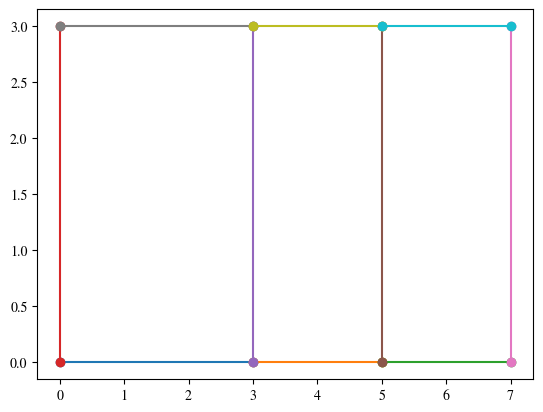

Write the Python code that produced this figure.
import numpy as np
import matplotlib.pyplot as plt
import matplotlib

# later : use objects instead of dictionnaries

BIPOLE_TOKENS = ["short", "open", "generic",
                 "capacitor", "cute inductor",
                 "battery1", "european voltage source", "european current source",
                 "ammeter", "voltmeter",
                 "normal open switch"]


def generate_one_loop_circuit(bipole_tokens=BIPOLE_TOKENS):
    """Generates an eletrical circuit in the form of a list of bipole elements
       The generated circuits are composed of one single loop

       generate a random size for corresponding segments, and then generate a random number of elements

       Returns:
          A list of dictionnaries with keys : 
          - "from" : the position of the before node
          - "to" : the position of the after node
          - "type" : the kind of electrical bipole 
    """
    segments_list = []
    nb_vert_segments = 2
    nb_horiz_segments = 2
    # generate the 'shape' of the circuit
    vert_max_nb_elts, horiz_max_nb_elts = np.random.randint(1, 4, size=2)
    # we can deduce the width and height of the circuit
    circuit_width = 2 * horiz_max_nb_elts
    circuit_height = 2 * vert_max_nb_elts

    # bottom & top segments
    for s in range(nb_horiz_segments):
        y_pos = 2*s
        nb_elements = np.random.randint(1, horiz_max_nb_elts+1)
        # deduce, from this number, the spacing between each bipole
        segment_lenth = int(circuit_width / nb_elements)
        for e in range(nb_elements):
            bipole = np.random.choice(bipole_tokens)
            element = {"from": (segment_lenth*e, y_pos), "to": (segment_lenth*e +
                                                                segment_lenth, y_pos), "type": bipole}
            # print(element)
            segments_list.append(element)

    # left & right segment
    for s in range(nb_vert_segments):
        x_pos = 2*s
        nb_elements = np.random.randint(1, vert_max_nb_elts+1)
        segment_lenth = int(circuit_height / nb_elements)
        for e in range(nb_elements):
            bipole = np.random.choice(bipole_tokens)
            element = {"from": (x_pos, segment_lenth*e),
                       "to": (x_pos, segment_lenth*e + segment_lenth),
                       "type": bipole}
            # print(element)
            segments_list.append(element)

    # end segments

    return segments_list
    # degub with tests (display position of each element)


def get_horizontal_lines(y_pos, horiz_spaces):
    """
    """
    lines_list = []
    # x starts at 0 and increases to the right
    current_x_pos = 0
    # for each segment (we go through each size)
    for x_space in horiz_spaces:
        start_x = current_x_pos
        end_x = start_x + x_space

        lines_list.append(
            {"from": (start_x, y_pos), "to": (end_x, y_pos)}
        )

        # update the new starting point
        current_x_pos = end_x

    return lines_list


def get_vertical_lines(y_start, y_end, horiz_spaces):
    lines_list = []
    # x starts at 0 and increases to the right
    current_x_pos = 0
    # for each segment (we go through each size)
    for x_space in horiz_spaces:
        lines_list.append(
            {"from": (current_x_pos, y_start), "to": (current_x_pos, y_end)}
        )

        # update the new starting point
        current_x_pos += x_space
    lines_list.append(
        {"from": (current_x_pos, y_start), "to": (current_x_pos, y_end)}
    )
    return lines_list


def generate_v2(bipole_tokens=BIPOLE_TOKENS, show_details=False):
    """ Generates a circuit (in the form of a ~graph) by generating a table and removing some of its lines.
        TODO
        Possible improvement : merge lines that are not cut
        Generate the inner lines first and delete some of them
        Generate the outer lines second and keep them
    """
    # generate the number of lines
    nb_vert_segments, nb_horiz_segments = np.random.randint(2, 5, size=2)

    # generate spaces between points
    nb_horiz_spaces = np.random.randint(2, 4, size=nb_vert_segments-1)
    nb_vert_spaces = np.random.randint(2, 4, size=nb_horiz_segments-1)
    if show_details:
        print("spaces", nb_horiz_spaces, nb_vert_spaces)

    # first : horizontal lines
    lines_list = []
    current_y_pos = 0
    for y_space in nb_vert_spaces:
        start_y = current_y_pos
        end_y = current_y_pos + y_space
        current_y_pos = end_y

        h_lines = get_horizontal_lines(start_y, nb_horiz_spaces)
        lines_list.extend(h_lines)

        v_lines = get_vertical_lines(start_y, end_y, nb_horiz_spaces)
        lines_list.extend(v_lines)

    # add last horizontal line
    h_lines = get_horizontal_lines(current_y_pos, nb_horiz_spaces)
    lines_list.extend(h_lines)

    # delete randomly some segments
    nb_to_delete = np.random.randint(0, len(lines_list)//3)
    lines_to_delete = np.random.randint(0, len(lines_list), size=nb_to_delete)
    lines_list = [lines_list[i]
                  for i in range(len(lines_list)) if i not in lines_to_delete]
    if show_details:
        print(f"Deleted {nb_to_delete} segments")

    # add some bipoles
    for line in lines_list:
        # important probability of getting a line
        if np.random.rand() < 0.3:
            line["type"] = "short"
        elif np.random.rand() < 0.2:
            line["type"] = "open"
        else:
            line["type"] = np.random.choice(BIPOLE_TOKENS)

    return lines_list


def display_circuit(segments_list, save=False):
    """Displays the circuit in a readable way"""
    matplotlib.rcParams['mathtext.fontset'] = 'stix'
    matplotlib.rcParams['font.family'] = 'STIXGeneral'
    for element in segments_list:
        plt.plot([element["from"][0], element["to"][0]],
                 [element["from"][1], element["to"][1]], '-o')
    if save:
        plt.savefig("circuit_generation_0.png", dpi=300)
    plt.show()


# tests
if __name__ == "__main__":
    # segments_list = generate_one_loop_circuit()
    segments_list = generate_v2()
    # print(segments_list)
    display_circuit(segments_list)
